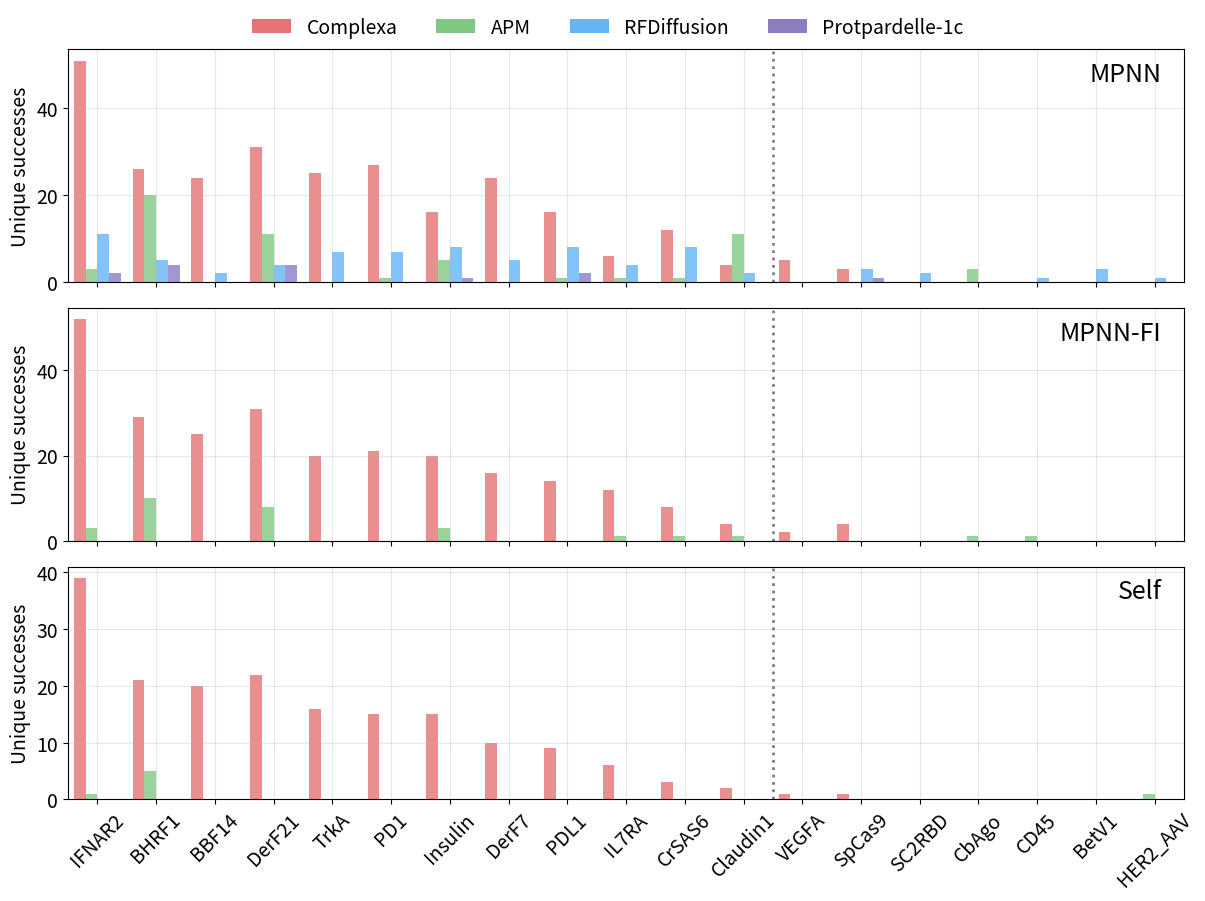

Recreate this plot in Python.
import os

import matplotlib.pyplot as plt
import numpy as np

# Create output directory
os.makedirs("./scaling_results", exist_ok=True)

targets = [
    "IFNAR2",
    "BHRF1",
    "BBF14",
    "DerF21",
    "TrkA",
    "PD1",
    "Insulin",
    "DerF7",
    "PDL1",
    "IL7RA",
    "CrSAS6",
    "Claudin1",
    "VEGFA",
    "SpCas9",
    "SC2RBD",
    "CbAgo",
    "CD45",
    "BetV1",
    "HER2_AAV",
]

# Data (already in the right order for each method)
ours_mpnn = [51, 26, 24, 31, 25, 27, 16, 24, 16, 6, 12, 4, 5, 3, 0, 0, 0, 0, 0]
ours_mpnn_fixed = [52, 29, 25, 31, 20, 21, 20, 16, 14, 12, 8, 4, 2, 4, 0, 0, 0, 0, 0]
ours_self = [39, 21, 20, 22, 16, 15, 15, 10, 9, 6, 3, 2, 1, 1, 0, 0, 0, 0, 0]

apm_mpnn = [3, 20, 0, 11, 0, 1, 5, 0, 1, 1, 1, 11, 0, 0, 0, 3, 0, 0, 0]
apm_mpnn_fixed = [3, 10, 0, 8, 0, 0, 3, 0, 0, 1, 1, 1, 0, 0, 0, 1, 1, 0, 0]
apm_self = [1, 5, 0, 0, 0, 0, 0, 0, 0, 0, 0, 0, 0, 0, 0, 0, 0, 0, 1]

rf_diffusion = [11, 5, 2, 4, 7, 7, 8, 5, 8, 4, 8, 2, 0, 3, 2, 0, 1, 3, 1]
protpardelle_1c = [2, 4, 0, 4, 0, 0, 1, 0, 2, 0, 0, 0, 0, 1, 0, 0, 0, 0, 0]

# Define method groups with consistent colors
mpnn_methods = [
    ("Complexa", ours_mpnn, "#E57373"),
    ("APM", apm_mpnn, "#81C784"),
    ("RFDiffusion", rf_diffusion, "#64B5F6"),
    ("Protpardelle-1c", protpardelle_1c, "#8e7cc3"),
]

mpnn_fixed_methods = [
    ("Complexa", ours_mpnn_fixed, "#E57373"),
    ("APM", apm_mpnn_fixed, "#81C784"),
]

self_methods = [
    ("Complexa", ours_self, "#E57373"),
    ("APM", apm_self, "#81C784"),
]

easy_count = 12
bar_width = 0.2
group_width = bar_width * 4 + 0.2  # 4 methods for MPNN, 2 for others
index = np.arange(len(targets)) * group_width

# Create figure with three subplots in a column
fig, (ax1, ax2, ax3) = plt.subplots(3, 1, figsize=(12, 10), sharex=True)


def plot_subplot(ax, methods, title):
    # Draw bars per method, side by side within each target group
    for i, (label, data, color) in enumerate(methods):
        bar_pos = index + (i - 1.5) * bar_width  # Center grouping
        ax.bar(bar_pos, data, bar_width, color=color, alpha=0.8)

    # Ticks and labels adjustments
    ax.set_ylabel("Unique successes", fontsize=14)
    ax.set_xlim(index[0] - group_width / 2, index[-1] + group_width / 2)

    # Vertical dotted line to separate easy/hard
    ax.axvline(
        index[easy_count] - group_width / 2,
        color="black",
        linestyle="dotted",
        linewidth=2,
        alpha=0.5,
    )

    ax.grid(True, alpha=0.3)
    ax.tick_params(axis="y", labelsize=14)

    # Add title as text annotation in top right corner
    ax.text(0.98, 0.95, title, transform=ax.transAxes, fontsize=18, ha="right", va="top")


# Plot each subplot
plot_subplot(ax1, mpnn_methods, "MPNN")
plot_subplot(ax2, mpnn_fixed_methods, "MPNN-FI")
plot_subplot(ax3, self_methods, "Self")

# Add x-axis labels only to the bottom subplot
ax3.set_xlabel("", fontsize=14)
ax3.set_xticks(index)
ax3.set_xticklabels(targets, fontsize=14, rotation=45, ha="center")

# Add legend for the method variants
from matplotlib.patches import Patch

legend_elements = [
    Patch(facecolor="#E57373", label="Complexa"),
    Patch(facecolor="#81C784", label="APM"),
    Patch(facecolor="#64B5F6", label="RFDiffusion"),
    Patch(facecolor="#8e7cc3", label="Protpardelle-1c"),
]
fig.legend(
    handles=legend_elements,
    loc="upper center",
    bbox_to_anchor=(0.5, 0.95),
    ncol=4,
    fontsize=14,
    frameon=False,
)

plt.tight_layout()
plt.subplots_adjust(left=0.05, right=0.98, bottom=0.15, top=0.90)

# Save plots
plt.savefig("./scaling_results/hits.png", dpi=200, bbox_inches="tight")
plt.savefig("./scaling_results/hits.pdf", bbox_inches="tight")

print("Plots saved to ./scaling_results/hits.png and ./scaling_results/hits.pdf")
